Run: headless pygame with SDL's dummy video driver; simulated clock (each Clock.tick advances the game by its frame time, no real sleeping); random seed 0; keys injected as events and as key.get_pressed() state; no mouse input.
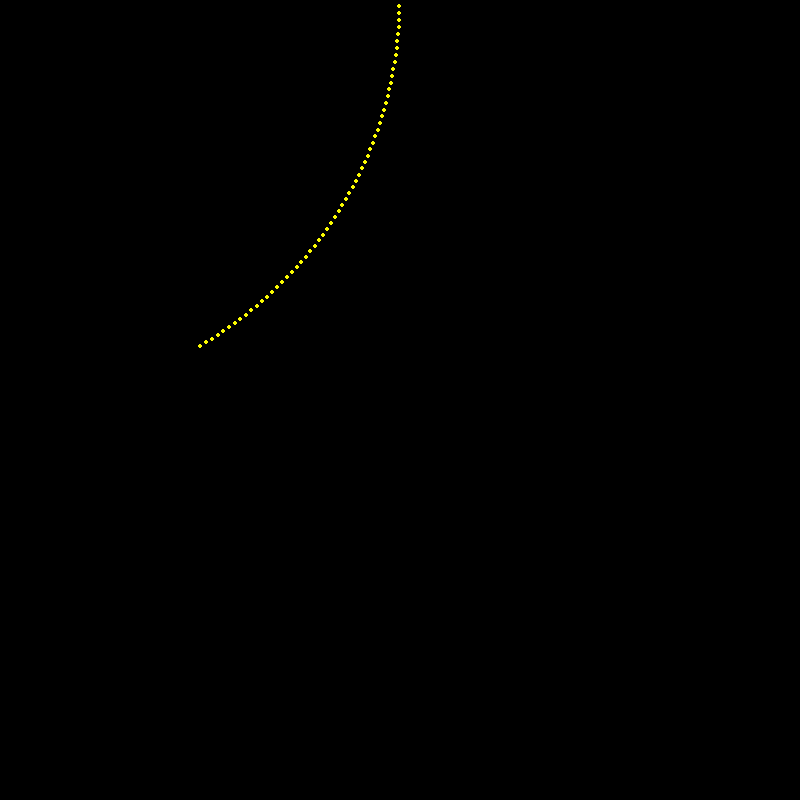
Frame 1 of 4 · flips 1–60 · no input
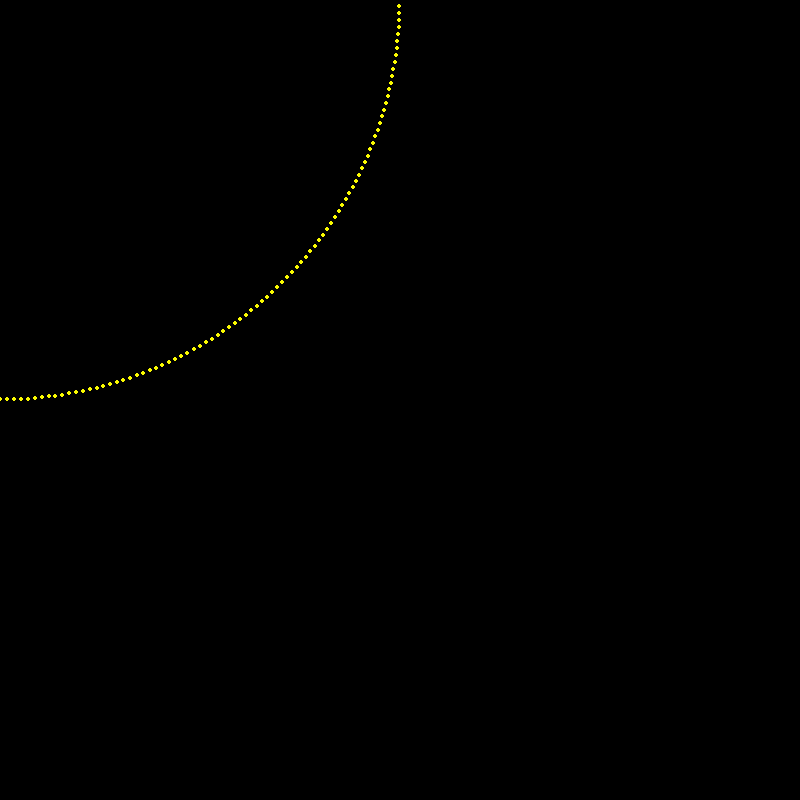
Frame 2 of 4 · flips 61–180 · tapped SPACE, RETURN · held RIGHT (→), D
Frame 3 of 4 · flips 181–300 · held DOWN (↓), S · screen unchanged from frame 2, image omitted
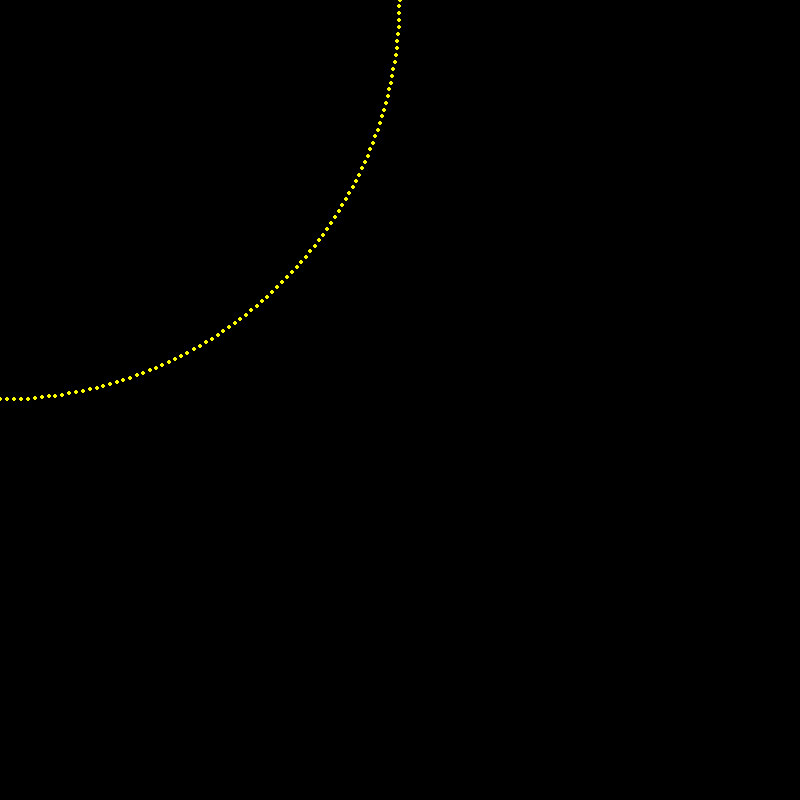
Frame 4 of 4 · flips 301–420 · held LEFT (←), A, UP (↑), W

The pygame program that drew these frames:

import pygame
import math
pygame.init()
pygame.display.set_caption("graphical for loops")
screen = pygame.display.set_mode((800,800))


gameover = False
angle = 0

while not gameover:

	angle += 1 #increment angle
	if angle > 360:
		angle = 0

	radians = angle/180*3.14 #convert from degrees to radians
	
	xpos = math.cos(radians) *400
	ypos = math.sin(radians) *400

	pygame.draw.circle(screen, (250, 250, 0), (xpos, ypos), 2)
	
	pygame.display.flip()

pygame.quit()
